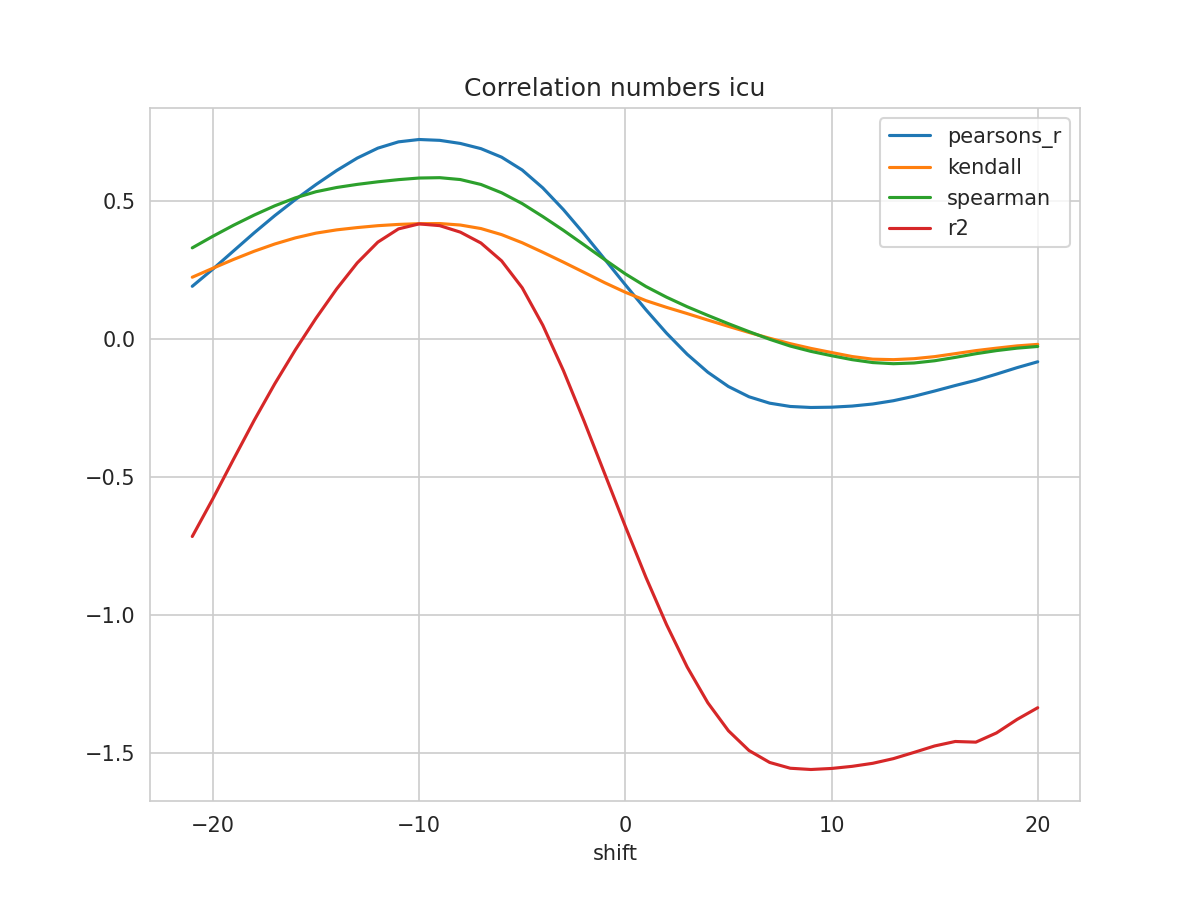

Source data for this figure (header and first rows):
shift, N, pearsons_r, kendall, spearman, mse, explained_variance_score, r2, rmse
-21, 368, 0.1898, 0.2227, 0.3291, 0.139, -0.7118, -0.7169, 0.3729
-20, 369, 0.2522, 0.2552, 0.3711, 0.1286, -0.5758, -0.5798, 0.3586
-19, 370, 0.3179, 0.2871, 0.411, 0.1175, -0.4338, -0.437, 0.3427
-18, 371, 0.3834, 0.3167, 0.4478, 0.1062, -0.2937, -0.2963, 0.3259
-17, 372, 0.4458, 0.343, 0.4814, 0.09547, -0.1615, -0.1635, 0.309
-16, 373, 0.504, 0.3652, 0.5103, 0.08542, -0.03875, -0.04038, 0.2923
-15, 374, 0.5585, 0.3824, 0.5325, 0.07604, 0.0752, 0.07399, 0.2757
-14, 375, 0.6092, 0.3942, 0.5478, 0.0673, 0.1809, 0.18, 0.2594
-13, 376, 0.6544, 0.4025, 0.5591, 0.05947, 0.2752, 0.2746, 0.2439
-12, 377, 0.6904, 0.4094, 0.5684, 0.05322, 0.3503, 0.3499, 0.2307
-11, 378, 0.7132, 0.414, 0.5762, 0.04921, 0.3981, 0.3978, 0.2218
-10, 379, 0.7217, 0.4166, 0.5821, 0.04764, 0.4161, 0.4159, 0.2183
-9, 380, 0.7186, 0.4171, 0.5834, 0.04805, 0.4098, 0.4095, 0.2192
-8, 381, 0.7074, 0.4118, 0.5766, 0.04984, 0.3862, 0.386, 0.2232
-7, 381, 0.6885, 0.399, 0.5587, 0.05304, 0.3467, 0.3465, 0.2303
-6, 381, 0.6577, 0.377, 0.5287, 0.05826, 0.2821, 0.2819, 0.2414
-5, 381, 0.6111, 0.3476, 0.4894, 0.06616, 0.1845, 0.1844, 0.2572
-4, 381, 0.5462, 0.313, 0.4424, 0.07716, 0.04871, 0.04861, 0.2778
-3, 381, 0.4675, 0.2772, 0.3925, 0.09053, -0.1159, -0.1159, 0.3009
-2, 381, 0.3798, 0.2402, 0.3399, 0.1055, -0.2986, -0.2987, 0.3247
-1, 381, 0.2879, 0.2028, 0.2865, 0.1211, -0.4893, -0.4893, 0.348
0, 381, 0.1953, 0.1682, 0.2348, 0.1371, -0.6799, -0.6799, 0.3702
1, 381, 0.1047, 0.1378, 0.189, 0.1528, -0.8648, -0.8649, 0.3909
2, 381, 0.01987, 0.1134, 0.1503, 0.1677, -1.036, -1.036, 0.4095
3, 381, -0.05649, 0.09093, 0.1157, 0.1811, -1.19, -1.19, 0.4256
4, 381, -0.1215, 0.06749, 0.0844, 0.1927, -1.319, -1.319, 0.439
5, 381, -0.1734, 0.04458, 0.05426, 0.202, -1.421, -1.421, 0.4495
6, 381, -0.2106, 0.02245, 0.02544, 0.2089, -1.492, -1.492, 0.457
7, 381, -0.2338, 0.001406, -0.002256, 0.2132, -1.535, -1.536, 0.4618
8, 381, -0.2457, -0.01819, -0.02682, 0.2156, -1.556, -1.557, 0.4643
9, 381, -0.2494, -0.03528, -0.04604, 0.2165, -1.56, -1.561, 0.4653
10, 381, -0.2483, -0.05015, -0.06172, 0.2165, -1.556, -1.557, 0.4653
11, 381, -0.2442, -0.06473, -0.0761, 0.2158, -1.548, -1.55, 0.4646
12, 381, -0.2367, -0.07437, -0.08663, 0.2142, -1.537, -1.539, 0.4629
13, 381, -0.2249, -0.07606, -0.09075, 0.2117, -1.519, -1.522, 0.4601
14, 381, -0.2087, -0.07256, -0.08818, 0.2082, -1.496, -1.499, 0.4563
15, 381, -0.1897, -0.06512, -0.08005, 0.2038, -1.471, -1.476, 0.4515
16, 381, -0.1698, -0.05435, -0.0679, 0.1987, -1.454, -1.46, 0.4458
17, 381, -0.1509, -0.04333, -0.05462, 0.1928, -1.454, -1.462, 0.4391
18, 381, -0.1285, -0.03442, -0.04328, 0.1883, -1.419, -1.429, 0.4339
19, 381, -0.105, -0.02615, -0.03434, 0.1844, -1.37, -1.38, 0.4294
20, 381, -0.08375, -0.0207, -0.02825, 0.1808, -1.326, -1.337, 0.4252
